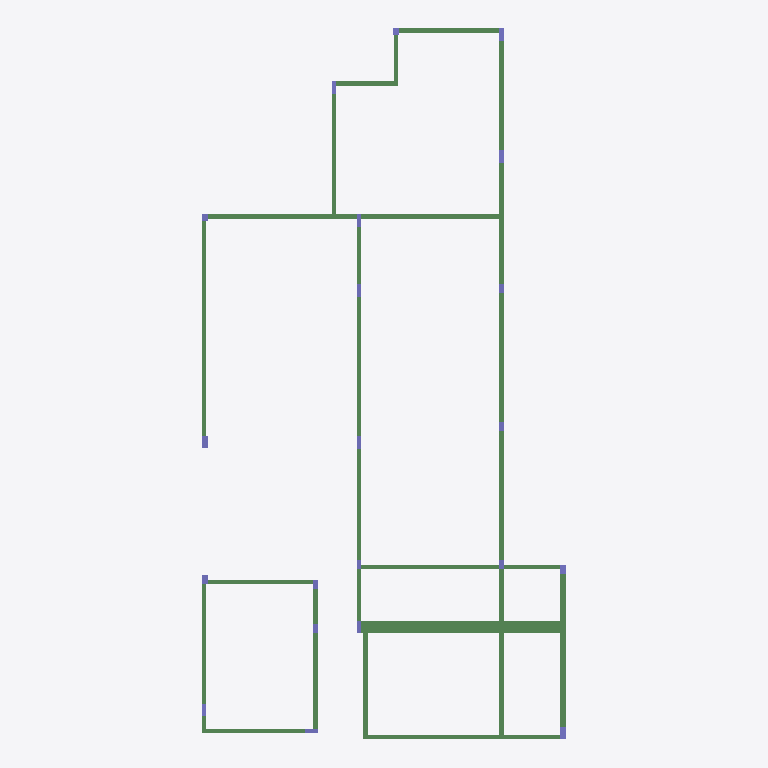
Plan cut of the same IFC building model at storey '03-VIGAMENTO PORTAS DE VIDRO (PARTE INFERIOR) (+3,75)' (level 3.15 m, cut at 4.55 m), seen from above with north up, elements coloured by IFC class: 33 beams (green), 21 columns (violet). Cut surfaces are drawn darker.
Extent 11.8 m × 22.9 m × 7.0 m (x, y, z). Storeys (10): 01-BALDRAMES (-0,10) at -0.10 m; 03-VIGAMENTO PORTAS DE VIDRO (PARTE INFERIOR) (+3,75) at 3.15 m; 02-LAJE INFERIOR(+3,35) at 3.35 m; VM at 3.45 m; 04-LAJE SALA (+4.45) at 4.45 m; VM FUNDO (+4.90) at 4.90 m; VM TOPO (+5.20) at 5.20 m; FINAL PLATIBANDA SALA (+5.45) at 5.45 m; 05-FINAL PLATIBANDA FRONTAL (+5,70) at 5.70 m; 05-FINAL PLATIBANDA BARRILETE (+6,20) at 6.20 m. Elements (198): 137 IfcBeam, 61 IfcColumn.

HEADER;
FILE_DESCRIPTION(('ViewDefinition [CoordinationView_V2.0]','RevitIdentifiers [ContentGUID: be0d1124-7961-457b-aa04-cd03d7b3b8cb, VersionGUID: 9523de38-5c35-4962-a210-374453de25dc, NumberOfSaves: 91]','CoordinateReference [CoordinateBase: Coordenadas compartilhadas]'),'2;1');
FILE_NAME('CASA-EST.ifc','2026-09-02T23:27:20-03:00',(''),(''),'ODA SDAI 24.6','Autodesk Revit 24.3.30.11 (PTB) - IFC 24.3.30.11','');
FILE_SCHEMA(('IFC2X3'));
ENDSEC;
DATA;
#27=IFCPROJECT('2_3H4aUM55Uwe4pGCeJ4Sx',#18,'0001',$,$,'Nome do projeto','Status do projeto',(#22),#4760);
#75=IFCSITE('2_3H4aUM55Uwe4pGCeJ4Sv',#18,'Default',$,$,#74,$,$,.ELEMENT.,(-15,-52,0,-120620),(-47,-55,0,-114440),0.0,$,$);
#32=IFCBUILDING('2_3H4aUM55Uwe4pGCeJ4Sw',#18,'',$,$,#30,$,'',.ELEMENT.,$,$,#31);
#36=IFCBUILDINGSTOREY('1qv6ynVKX7xf87anS8vNi1',#18,'01-BALDRAMES (-0,10)',$,'Nível:Cabeça de 8 mm',#35,$,'01-BALDRAMES (-0,10)',.ELEMENT.,-0.10000000000014102);
#40=IFCBUILDINGSTOREY('2XoQAIDBvCs8NlduBsq76Q',#18,'03-VIGAMENTO PORTAS DE VIDRO (PARTE INFERIOR) (+3,75)',$,'Nível:Cabeça de 8 mm',#39,$,'03-VIGAMENTO PORTAS DE VIDRO (PARTE INFERIOR) (+3,75)',.ELEMENT.,3.1499999999997663);
#44=IFCBUILDINGSTOREY('0NXVOP0$L9hBbOq3O$JqFU',#18,'02-LAJE INFERIOR(+3,35)',$,'Nível:Cabeça de 8 mm',#43,$,'02-LAJE INFERIOR(+3,35)',.ELEMENT.,3.349999999999767);
#48=IFCBUILDINGSTOREY('03oS1_rC5BgRSWmGARjplp',#18,'VM',$,'Nível:Cabeça de 8 mm',#47,$,'VM',.ELEMENT.,3.4499999999999997);
#52=IFCBUILDINGSTOREY('2AnbPH7xHFQBrrfORw34p4',#18,'04-LAJE SALA (+4.45)',$,'Nível:Cabeça de 8 mm',#51,$,'04-LAJE SALA (+4.45)',.ELEMENT.,4.45);
#56=IFCBUILDINGSTOREY('03oS1_rC5BgRSWmGARjpYC',#18,'VM FUNDO (+4.90)',$,'Nível:Cabeça de 8 mm',#55,$,'VM FUNDO (+4.90)',.ELEMENT.,4.900000000000075);
#60=IFCBUILDINGSTOREY('03oS1_rC5BgRSWmGARjpjm',#18,'VM TOPO (+5.20)',$,'Nível:Cabeça de 8 mm',#59,$,'VM TOPO (+5.20)',.ELEMENT.,5.200000000000075);
#64=IFCBUILDINGSTOREY('2yt$ycS5r7TQaW_GtXXUxY',#18,'FINAL PLATIBANDA SALA (+5.45)',$,'Nível:Cabeça de 8 mm',#63,$,'FINAL PLATIBANDA SALA (+5.45)',.ELEMENT.,5.45);
#68=IFCBUILDINGSTOREY('0rsgCbE59AdAT6hmjir3An',#18,'05-FINAL PLATIBANDA FRONTAL (+5,70)',$,'Nível:Cabeça de 8 mm',#67,$,'05-FINAL PLATIBANDA FRONTAL (+5,70)',.ELEMENT.,5.699999999999999);
#72=IFCBUILDINGSTOREY('2yt$ycS5r7TQaW_GtXXU$F',#18,'05-FINAL PLATIBANDA BARRILETE (+6,20)',$,'Nível:Cabeça de 8 mm',#71,$,'05-FINAL PLATIBANDA BARRILETE (+6,20)',.ELEMENT.,6.199999999999999);
#2126=IFCBEAM('0ekhV2_H95TvLl4hLKomko',#18,'V6',$,'V6 6364:V6 6364',#2116,#2125,'612209');
#1058=IFCBEAM('0ekhV2_H95TvLl4hLKomk3',#18,'VM2',$,'VM2 13414:VM2 13414',#1004,#1057,'612160');
#2147=IFCBEAM('0ekhV2_H95TvLl4hLKomkn',#18,'V6',$,'V6 6331:V6 6331',#2137,#2146,'612210');
#1123=IFCBEAM('0ekhV2_H95TvLl4hLKomk2',#18,'VM1',$,'VM1 13348:VM1 13348',#1069,#1122,'612161');
#2250=IFCBEAM('0ekhV2_H95TvLl4hLKomkq',#18,'V3',$,'V3 6166:V3 6166',#2240,#2249,'612215');
#2335=IFCBEAM('0ekhV2_H95TvLl4hLKomku',#18,'V16',$,'V16 6034:V16 6034',#2325,#2334,'612219');
#2440=IFCBEAM('0ekhV2_H95TvLl4hLKomj3',#18,'V15',$,'V15 5869:V15 5869',#2430,#2439,'612224');
#2583=IFCBEAM('0ekhV2_H95TvLl4hLKomj4',#18,'V12',$,'V12 5638:V12 5638',#2573,#2582,'612231');
#2314=IFCBEAM('0ekhV2_H95TvLl4hLKomkv',#18,'V17',$,'V17 6067:V17 6067',#2304,#2313,'612218');
#2543=IFCBEAM('0ekhV2_H95TvLl4hLKomj6',#18,'V13',$,'V13 5704:V13 5704',#2533,#2542,'612229');
#2189=IFCBEAM('0ekhV2_H95TvLl4hLKomkt',#18,'V5',$,'V5 6265:V5 6265',#2179,#2188,'612212');
#2377=IFCBEAM('0ekhV2_H95TvLl4hLKomk_',#18,'V16',$,'V16 5968:V16 5968',#2367,#2376,'612221');
#2062=IFCBEAM('0ekhV2_H95TvLl4hLKomkj',#18,'V8',$,'V8 6463:V8 6463',#2052,#2061,'612206');
#2461=IFCBEAM('0ekhV2_H95TvLl4hLKomj2',#18,'V15',$,'V15 5836:V15 5836',#2451,#2460,'612225');
#2665=IFCBEAM('0ekhV2_H95TvLl4hLKomj8',#18,'V1',$,'V1 5506:V1 5506',#2655,#2664,'612235');
#2019=IFCBEAM('0ekhV2_H95TvLl4hLKomkl',#18,'V9',$,'V9 6529:V9 6529',#2009,#2018,'612204');
#2604=IFCBEAM('0ekhV2_H95TvLl4hLKomjB',#18,'V11',$,'V11 5605:V11 5605',#2594,#2603,'612232');
#2625=IFCBEAM('0ekhV2_H95TvLl4hLKomjA',#18,'V10',$,'V10 5572:V10 5572',#2615,#2624,'612233');
#2524=IFCBEAM('0ekhV2_H95TvLl4hLKomj7',#18,'V13',$,'V13 5737:V13 5737',#2514,#2523,'612228');
#2210=IFCBEAM('0ekhV2_H95TvLl4hLKomks',#18,'V4',$,'V4 6232:V4 6232',#2200,#2209,'612213');
#2083=IFCBEAM('0ekhV2_H95TvLl4hLKomki',#18,'V7',$,'V7 6430:V7 6430',#2073,#2082,'612207');
#2356=IFCBEAM('0ekhV2_H95TvLl4hLKomk$',#18,'V16',$,'V16 6001:V16 6001',#2346,#2355,'612220');
#2271=IFCBEAM('0ekhV2_H95TvLl4hLKomkx',#18,'V2',$,'V2 6133:V2 6133',#2261,#2270,'612216');
#2292=IFCBEAM('0ekhV2_H95TvLl4hLKomkw',#18,'V17',$,'V17 6100:V17 6100',#2282,#2291,'612217');
#2398=IFCBEAM('0ekhV2_H95TvLl4hLKomkz',#18,'V16',$,'V16 5935:V16 5935',#2388,#2397,'612222');
#2419=IFCBEAM('0ekhV2_H95TvLl4hLKomky',#18,'V15',$,'V15 5902:V15 5902',#2409,#2418,'612223');
#2040=IFCBEAM('0ekhV2_H95TvLl4hLKomkk',#18,'V8',$,'V8 6496:V8 6496',#2030,#2039,'612205');
#2564=IFCBEAM('0ekhV2_H95TvLl4hLKomj5',#18,'V13',$,'V13 5671:V13 5671',#2554,#2563,'612230');
#2168=IFCBEAM('0ekhV2_H95TvLl4hLKomkm',#18,'V5',$,'V5 6298:V5 6298',#2158,#2167,'612211');
#2503=IFCBEAM('0ekhV2_H95TvLl4hLKomj0',#18,'V13',$,'V13 5770:V13 5770',#2493,#2502,'612227');
#2482=IFCBEAM('0ekhV2_H95TvLl4hLKomj1',#18,'V14',$,'V14 5803:V14 5803',#2472,#2481,'612226');
#2644=IFCBEAM('0ekhV2_H95TvLl4hLKomj9',#18,'V10',$,'V10 5539:V10 5539',#2634,#2643,'612234');
#993=IFCCOLUMN('0ekhV2_H95TvLl4hLKomly',#18,'P10',$,'P10 3075:P10 3075',#992,#989,'612159');
#1712=IFCCOLUMN('0ekhV2_H95TvLl4hLKomkT',#18,'P20',$,'P10 3075:P10 3075',#1711,#1708,'612190');
#1998=IFCBEAM('0ekhV2_H95TvLl4hLKomke',#18,'V9',$,'V9 6562:V9 6562',#1988,#1997,'612203');
#1671=IFCCOLUMN('0ekhV2_H95TvLl4hLKomkV',#18,'P4',$,'P11 3106:P11 3106',#1670,#1667,'612188');
#1727=IFCCOLUMN('0ekhV2_H95TvLl4hLKomkS',#18,'P2',$,'P11 3106:P11 3106',#1726,#1723,'612191');
#950=IFCCOLUMN('0ekhV2_H95TvLl4hLKoml_',#18,'P12',$,'P12 3137:P12 3137',#949,#946,'612157');
#1824=IFCCOLUMN('0ekhV2_H95TvLl4hLKomkW',#18,'P16',$,'P16 6812:P16 6812',#1823,#1820,'612195');
#782=IFCCOLUMN('0ekhV2_H95TvLl4hLKomls',#18,'P6',$,'P11 3106:P11 3106',#781,#778,'612149');
#767=IFCCOLUMN('0ekhV2_H95TvLl4hLKomlt',#18,'P7',$,'P11 3106:P11 3106',#766,#763,'612148');
#852=IFCCOLUMN('0ekhV2_H95TvLl4hLKomlx',#18,'P19',$,'P19 3292:P19 3292',#851,#848,'612152');
#966=IFCCOLUMN('0ekhV2_H95TvLl4hLKomlz',#18,'P11',$,'P11 3106:P11 3106',#965,#962,'612158');
#1685=IFCCOLUMN('0ekhV2_H95TvLl4hLKomkU',#18,'P3',$,'P11 3106:P11 3106',#1684,#1681,'612189');
#880=IFCCOLUMN('0ekhV2_H95TvLl4hLKomlw',#18,'P17',$,'P11 3106:P11 3106',#879,#876,'612153');
#1782=IFCCOLUMN('0ekhV2_H95TvLl4hLKomkY',#18,'P18',$,'P11 3106:P11 3106',#1781,#1778,'612193');
#740=IFCCOLUMN('0ekhV2_H95TvLl4hLKomlm',#18,'P8',$,'P13 3168:P13 3168',#739,#736,'612147');
#725=IFCCOLUMN('0ekhV2_H95TvLl4hLKomln',#18,'P9',$,'P13 3168:P13 3168',#724,#721,'612146');
#825=IFCCOLUMN('0ekhV2_H95TvLl4hLKomlq',#18,'P21',$,'P13 3168:P13 3168',#824,#821,'612151');
#909=IFCCOLUMN('0ekhV2_H95TvLl4hLKomlu',#18,'P14',$,'P13 3168:P13 3168',#908,#905,'612155');
#895=IFCCOLUMN('0ekhV2_H95TvLl4hLKomlv',#18,'P15',$,'P13 3168:P13 3168',#894,#891,'612154');
#809=IFCCOLUMN('0ekhV2_H95TvLl4hLKomlr',#18,'P5',$,'P5 3416:P5 3416',#808,#805,'612150');
#1978=IFCCOLUMN('0ekhV2_H95TvLl4hLKomkf',#18,'P1',$,'P1 3044:P1 3044',#1977,#1974,'612202');
#923=IFCCOLUMN('0ekhV2_H95TvLl4hLKoml$',#18,'P13',$,'P13 3168:P13 3168',#922,#919,'612156');
ENDSEC;
